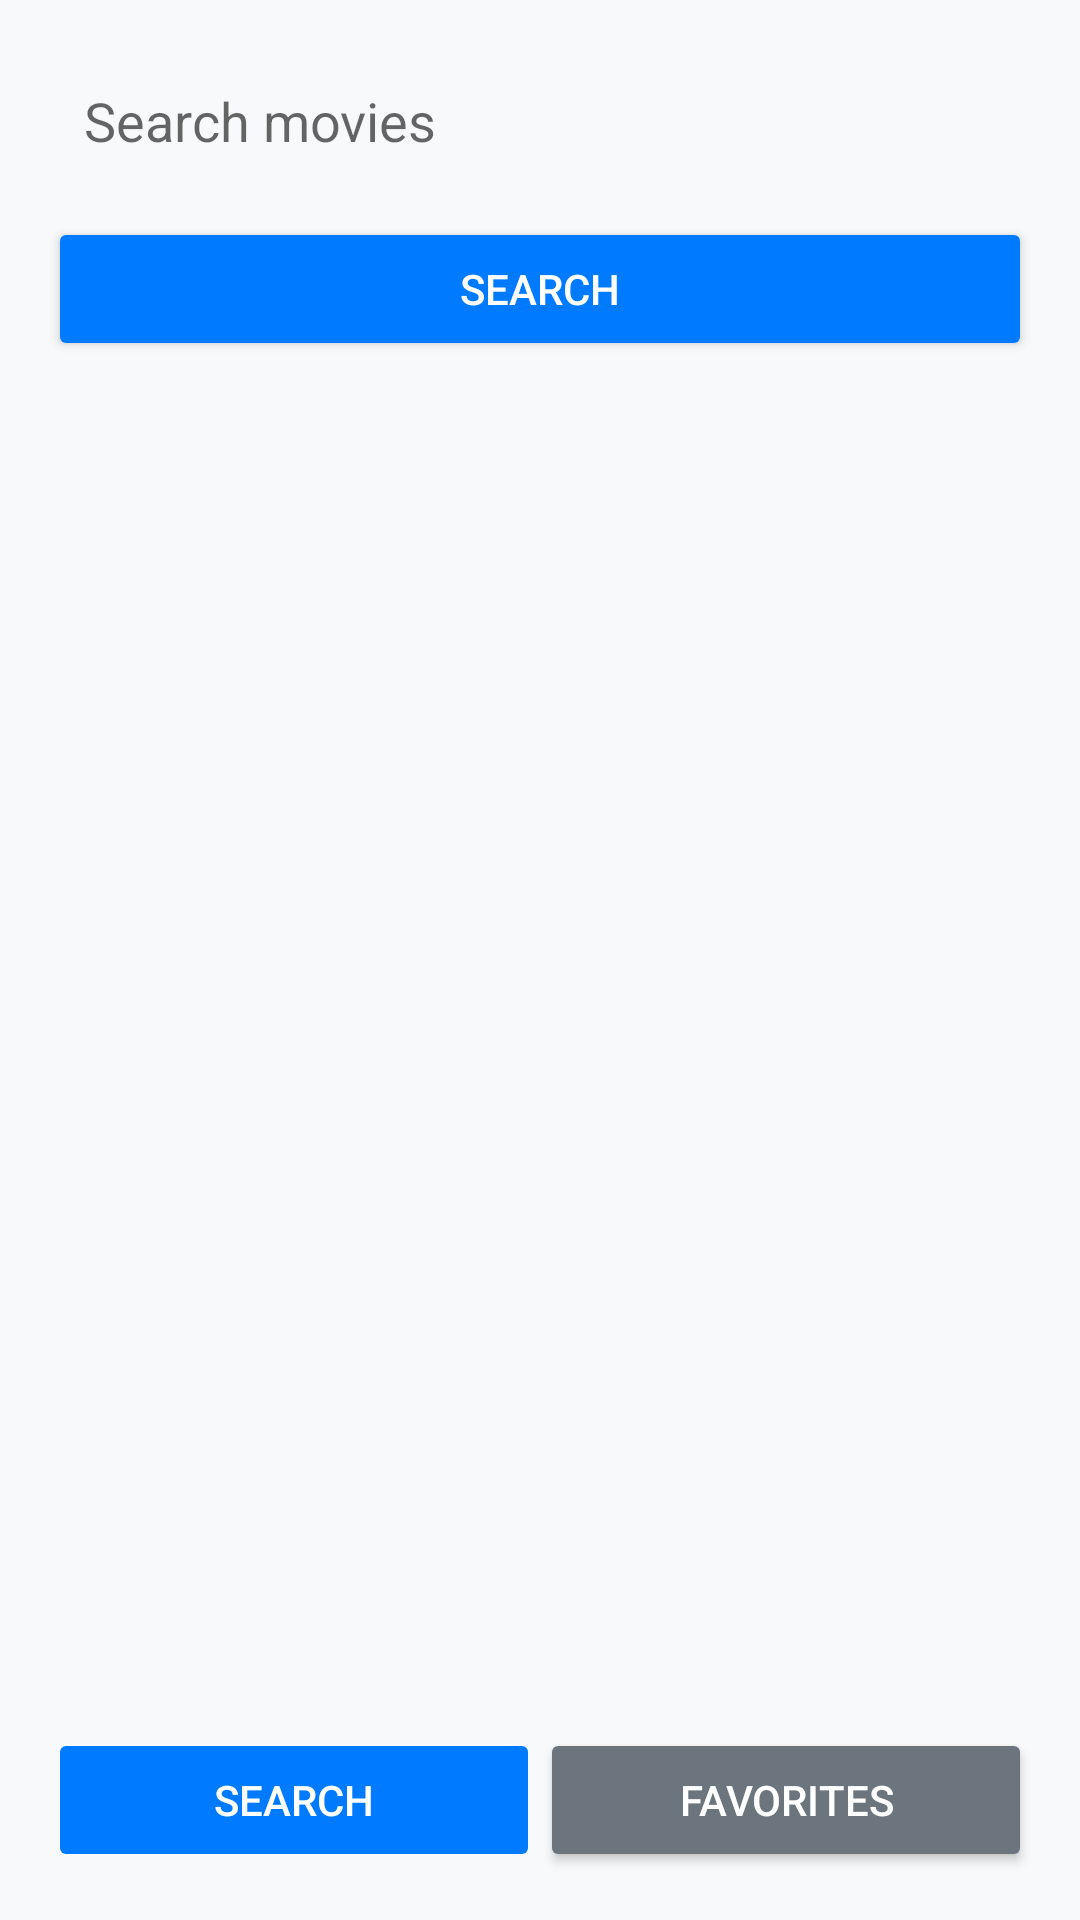

Produce the Android XML layout that renders to this screen, including the resource entries it uses.
<!-- AndroidManifest.xml: application theme AppTheme -->
<!-- res/layout/activity_movie_list.xml -->
<?xml version="1.0" encoding="utf-8"?>
<LinearLayout xmlns:android="http://schemas.android.com/apk/res/android"
    android:layout_width="match_parent"
    android:layout_height="match_parent"
    android:orientation="vertical"
    android:padding="16dp"
    android:background="@color/background_color">

    <EditText
        android:id="@+id/searchField"
        android:layout_width="match_parent"
        android:layout_height="wrap_content"
        android:hint="Search movies"
        android:background="@drawable/input_background"
        android:padding="12dp"
        android:layout_marginBottom="8dp" />

    <Button
        android:id="@+id/searchButton"
        android:layout_width="match_parent"
        android:layout_height="wrap_content"
        android:text="Search"
        android:backgroundTint="@color/primary_color"
        android:textColor="@color/white"
        android:padding="12dp"
        android:layout_marginBottom="16dp" />

    <androidx.recyclerview.widget.RecyclerView
        android:id="@+id/recyclerView"
        android:layout_width="match_parent"
        android:layout_height="0dp"
        android:layout_weight="1" />

    <LinearLayout
        android:layout_width="match_parent"
        android:layout_height="wrap_content"
        android:orientation="horizontal"
        android:layout_marginTop="16dp">

        <Button
            android:id="@+id/searchTabButton"
            android:layout_width="0dp"
            android:layout_height="wrap_content"
            android:layout_weight="1"
            android:text="Search"
            android:backgroundTint="@color/primary_color"
            android:textColor="@color/white"
            android:enabled="false" />

        <Button
            android:id="@+id/favoritesTabButton"
            android:layout_width="0dp"
            android:layout_height="wrap_content"
            android:layout_weight="1"
            android:text="Favorites"
            android:backgroundTint="@color/secondary_color"
            android:textColor="@color/white" />
    </LinearLayout>

</LinearLayout>
<!-- resources referenced by this layout -->
<resources>
  <color name="background_color">#F8F9FA</color>
  <color name="primary_color">#007BFF</color>
  <color name="secondary_color">#6C757D</color>
  <color name="white">#FFFFFF</color>
  <style name="AppTheme" parent="Theme.MaterialComponents.DayNight.DarkActionBar">
          <item name="colorPrimary">@color/primary_color</item>
          <item name="colorPrimaryVariant">@color/primary_color</item>
          <item name="colorOnPrimary">@color/white</item>
          <item name="colorSecondary">@color/secondary_color</item>
          <item name="colorSecondaryVariant">@color/secondary_color</item>
          <item name="colorOnSecondary">@color/white</item>
      </style>
</resources>
